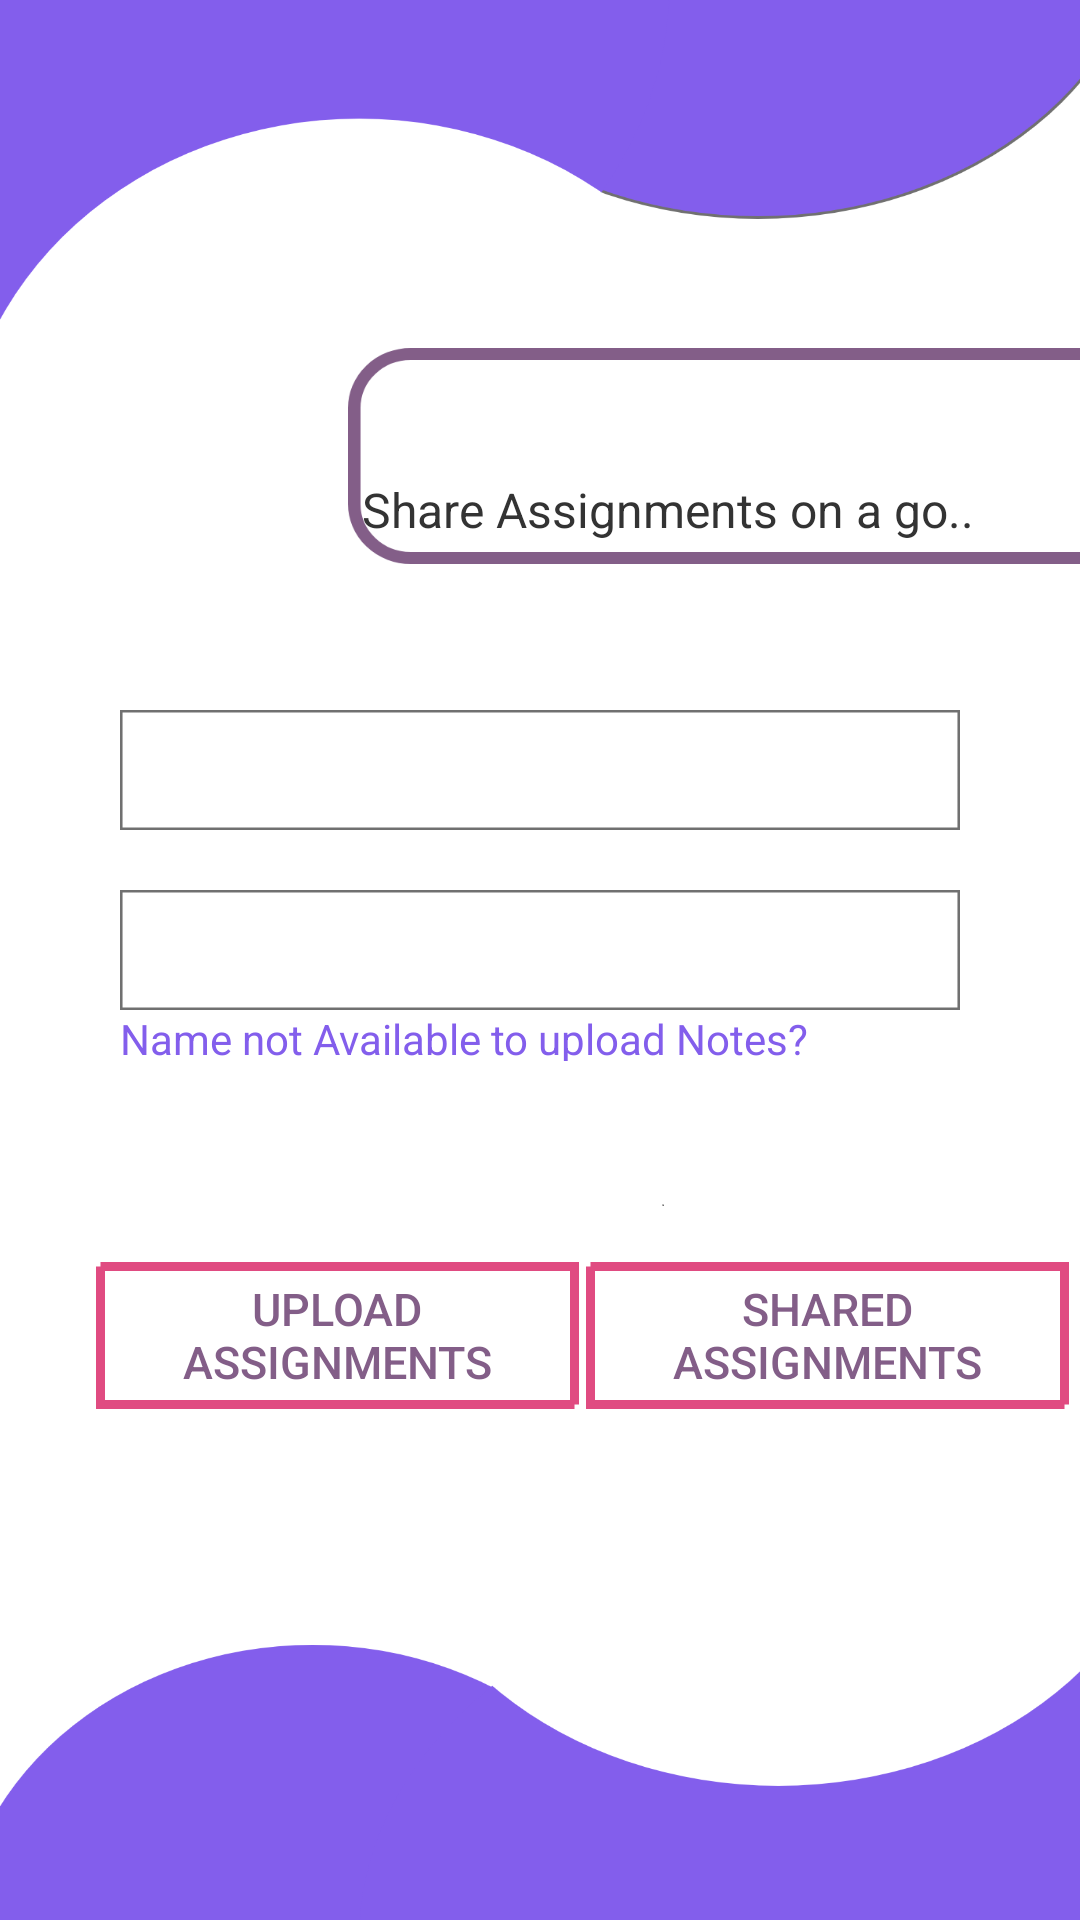

The Android layout XML behind this screen, and the referenced resources:
<!-- AndroidManifest.xml: application theme AppTheme -->
<!-- res/layout/fragment_upload_assignment_question.xml -->
<?xml version="1.0" encoding="utf-8"?>
<androidx.constraintlayout.widget.ConstraintLayout xmlns:android="http://schemas.android.com/apk/res/android"
    xmlns:app="http://schemas.android.com/apk/res-auto"
    android:layout_width="match_parent"
    android:layout_height="match_parent"
    android:background="@mipmap/design1">


    <View
        android:id="@+id/view"
        android:layout_width="325dp"
        android:layout_height="72dp"
        android:layout_marginStart="116dp"
        android:layout_marginTop="116dp"
        android:background="@mipmap/titlebar2"
        app:layout_constraintStart_toStartOf="parent"
        app:layout_constraintTop_toTopOf="parent" />


    <Button
        android:id="@+id/uploadbutton"
        android:layout_width="161dp"
        android:layout_height="49dp"
        android:layout_alignParentStart="true"
        android:layout_alignParentEnd="true"
        android:layout_alignParentBottom="true"
        android:layout_marginTop="84dp"
        android:background="@drawable/login_button_border"
        android:shadowColor="#ffffff"
        android:text="@string/upload_assignments"
        android:textColor="#835e88"
        android:textSize="15sp"
        app:layout_constraintEnd_toEndOf="parent"
        app:layout_constraintHorizontal_bias="0.16"
        app:layout_constraintStart_toStartOf="parent"
        app:layout_constraintTop_toBottomOf="@+id/editText3" />

    <Button
        android:id="@+id/downloadbutton"
        android:layout_width="161dp"
        android:layout_height="49dp"
        android:layout_alignParentStart="true"
        android:layout_alignParentEnd="true"
        android:layout_alignParentBottom="true"
        android:layout_marginTop="84dp"
        android:background="@drawable/login_button_border"
        android:shadowColor="#ffffff"
        android:text="@string/shared_assignments"
        android:textColor="#835e88"
        android:textSize="15sp"
        app:layout_constraintEnd_toEndOf="parent"
        app:layout_constraintHorizontal_bias="0.387"
        app:layout_constraintStart_toEndOf="@+id/uploadbutton"
        app:layout_constraintTop_toBottomOf="@+id/editText3" />

    <TextView
        android:id="@+id/textView"
        android:layout_width="wrap_content"
        android:layout_height="39dp"

        android:layout_alignParentTop="true"
        android:layout_alignParentEnd="true"
        android:layout_marginTop="120dp"
        android:text="@string/Assignments"
        android:textAlignment="center"
        android:textColor="#ffffff"
        android:textSize="25sp"
        app:layout_constraintEnd_toEndOf="parent"
        app:layout_constraintHorizontal_bias="0.067"
        app:layout_constraintStart_toStartOf="@+id/view"
        app:layout_constraintTop_toTopOf="parent" />

    <TextView
        android:id="@+id/textView2"
        android:layout_width="wrap_content"
        android:layout_height="wrap_content"
        android:layout_alignParentTop="true"
        android:layout_alignParentEnd="true"
        android:text="@string/share_assignments_on_a_go"
        android:textAlignment="center"
        android:textAppearance="@style/Widget.AppCompat.Spinner.Underlined"
        android:textColor="#333333"
        android:textSize="16sp"
        app:layout_constraintEnd_toEndOf="parent"
        app:layout_constraintHorizontal_bias="0.112"
        app:layout_constraintStart_toStartOf="@+id/view"
        app:layout_constraintTop_toBottomOf="@+id/textView" />

    <Spinner
        android:id="@+id/spinner1"
        android:layout_width="match_parent"
        android:layout_height="40dp"
        android:layout_marginStart="40dp"
        android:layout_marginTop="56dp"
        android:layout_marginEnd="40dp"
        android:background="@drawable/inputs"
        app:layout_constraintEnd_toEndOf="parent"
        app:layout_constraintHorizontal_bias="0.0"
        app:layout_constraintStart_toStartOf="parent"
        app:layout_constraintTop_toBottomOf="@+id/textView2" />


    <Spinner
        android:id="@+id/spinner"
        android:layout_width="match_parent"
        android:layout_height="40dp"
        android:layout_marginStart="40dp"
        android:layout_marginEnd="40dp"
        android:layout_marginTop="20dp"
        android:background="@drawable/inputs"
        app:layout_constraintStart_toStartOf="parent"
        app:layout_constraintTop_toBottomOf="@+id/spinner1" />

    <TextView
        android:id="@+id/more"
        android:layout_width="match_parent"
        android:layout_height="17dp"
        android:layout_marginStart="40dp"
        android:layout_marginEnd="40dp"
        android:clickable="true"
        android:onClick="showMoreOptions"
        android:text="@string/name_not_here"
        android:textColor="#835eec"
        app:layout_constraintEnd_toEndOf="parent"
        app:layout_constraintHorizontal_bias="1.0"
        app:layout_constraintStart_toStartOf="parent"
        app:layout_constraintTop_toBottomOf="@+id/spinner"
        android:focusable="true" />

    <EditText
        android:id="@+id/editText3"
        android:layout_width="match_parent"
        android:layout_height="40dp"
        android:layout_marginStart="40dp"
        android:layout_marginTop="20dp"
        android:layout_marginEnd="40dp"
        android:background="@drawable/inputs"
        android:hint="@string/new_teacher_name"
        android:visibility="invisible"
        app:layout_constraintEnd_toEndOf="parent"
        android:inputType="textPersonName"
        app:layout_constraintHorizontal_bias="1.0"
        app:layout_constraintStart_toStartOf="parent"
        app:layout_constraintTop_toBottomOf="@+id/spinner1"
        android:autofillHints="@string/new_teacher_name" />

</androidx.constraintlayout.widget.ConstraintLayout>
<!-- resources referenced by this layout -->
<resources>
  <!-- drawable inputs: png bitmap (drawable-v24, 5037 bytes) -->
  <!-- drawable login_button_border (drawable) -->
  <?xml version="1.0" encoding="utf-8"?>
  <shape xmlns:android="http://schemas.android.com/apk/res/android">
      <stroke android:color="@color/buttonRed" android:dashWidth="4dp"
          android:dashGap="0dp" android:width="3dp" />
  </shape>
  <!-- mipmap design1: png bitmap (mipmap-xxxhdpi, 45944 bytes) -->
  <!-- mipmap titlebar2: png bitmap (mipmap-xxxhdpi, 14961 bytes) -->
  <string name="Assignments">Assignments</string>
  <string name="name_not_here">Name not Available to upload Notes?</string>
  <string name="new_teacher_name">New Teacher name</string>
  <string name="share_assignments_on_a_go">Share Assignments on a go..</string>
  <string name="shared_assignments">Shared Assignments</string>
  <string name="upload_assignments">Upload Assignments</string>
  <style name="AppTheme" parent="Theme.AppCompat.Light.DarkActionBar">
          
          <item name="colorPrimary">@color/colorPrimary</item>
          <item name="colorPrimaryDark">#9B7EEC</item>
          <item name="colorAccent">@color/colorAccent</item>
      </style>
  <color name="buttonRed">#C9D81B60</color>
  <color name="colorPrimary">#835ecc</color>
  <color name="colorAccent">#D81B60</color>
</resources>
